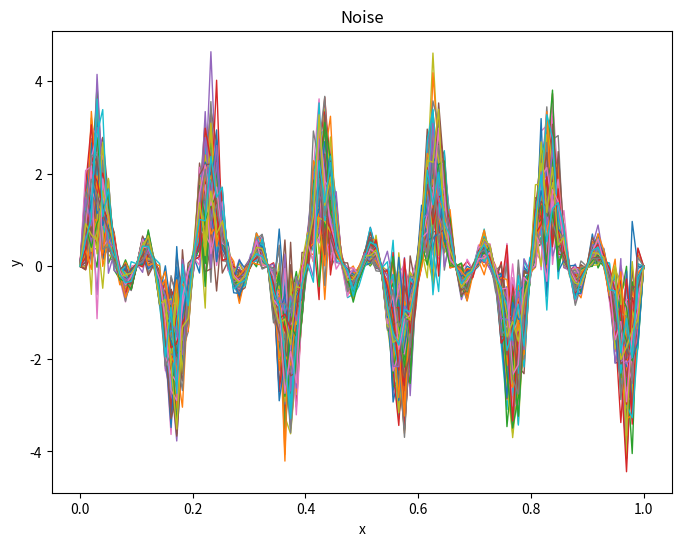
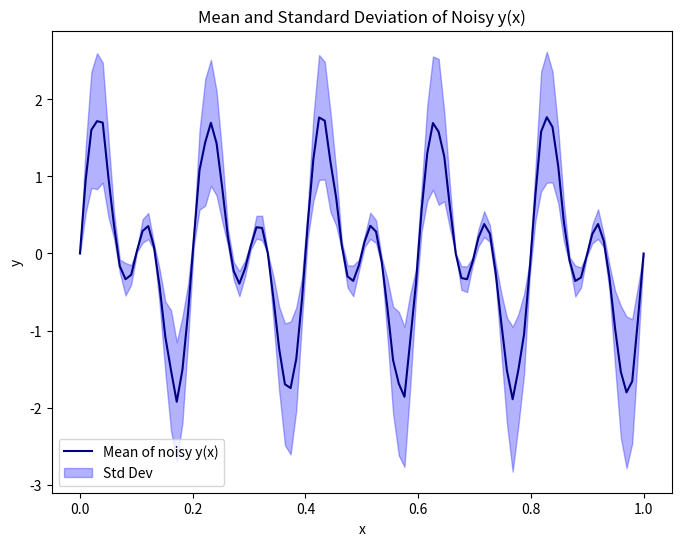
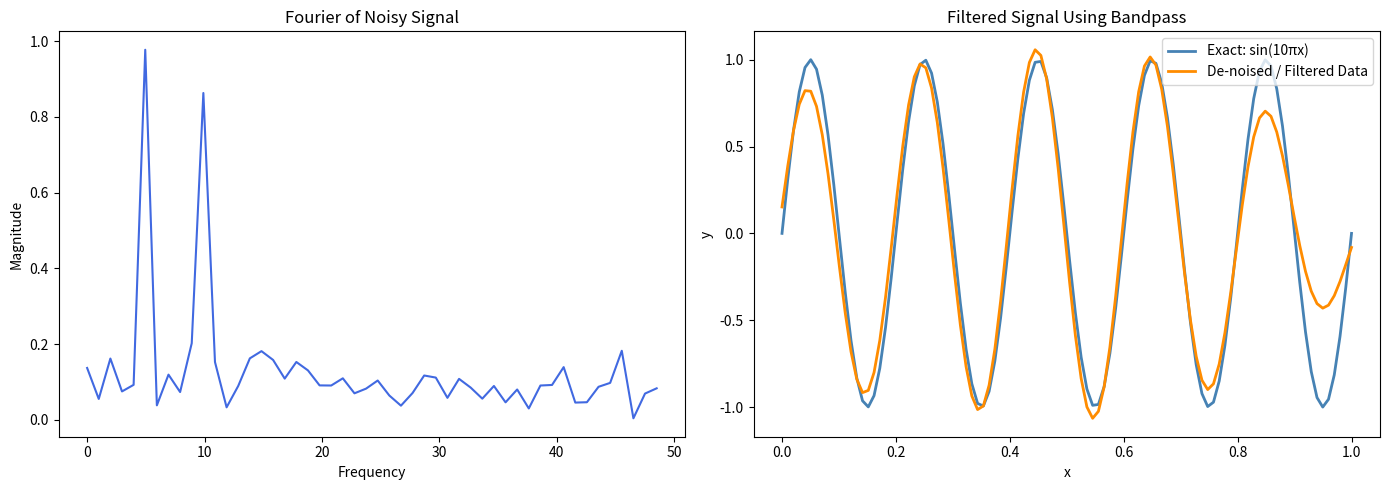

Python code for these plots, in order:
# -*- coding: utf-8 -*-
"""Question_1

Automatically generated by Colab.

Original file is located at
    https://colab.research.google.com/<link-removed>
"""

import numpy as np
import matplotlib.pyplot as plt

# This creates an array an x of 100 evenly spaced numbers.
x = np.linspace(0, 1, 100)

# Function given to us in the question is y = sin(10πx) + sin(20πx)
y_actual = np.sin(10 * np.pi * x) + np.sin(20 * np.pi * x) #This actually hold the noise free value.

# Generate 100 noise samples
total_num = 100
y_noise = []

# This loops adds noise to the signal
for _ in range(total_num):
    # Calculate SD
    noise_std = np.abs(y_actual) / 2
    noise = np.random.normal(0, noise_std)
    # This steps adds noise
    y_noisy = y_actual + noise
    y_noise.append(y_noisy)

# Convert list to numpy array
y_noise_array = np.array(y_noise)

# Plot all the 100 lines
plt.figure(figsize=(8, 6))
for i in range(total_num):
    plt.plot(x, y_noise_array[i], linewidth=1)

plt.xlabel('x')
plt.ylabel('y')
plt.title('Noise')
plt.grid(False)
plt.show()

import numpy as np
import matplotlib.pyplot as plt

# This creates an array an x of 100 evenly spaced numbers.
x = np.linspace(0, 1, 100)

# Function given to us in the question is y = sin(10πx) + sin(20πx)
y_true = np.sin(10 * np.pi * x) + np.sin(20 * np.pi * x)

# Generate 100 noise samples
num_instances = 100
y_noisy_instances = []

# This loops adds noise to the signal
for _ in range(num_instances):
    noise_std = np.abs(y_true) / 2  # Standard deviation of the noise
    noise = np.random.normal(0, noise_std)  # Gaussian noise
    y_noisy = y_true + noise
    y_noisy_instances.append(y_noisy)

# Convert list to numpy array
y_noisy_array = np.array(y_noisy_instances)

# Calculate mean and standard deviation
y_mean = np.mean(y_noisy_array, axis=0)
y_std = np.std(y_noisy_array, axis=0)

# Here I am showig mean and std deviation as shaded region
plt.figure(figsize=(8, 6))
plt.plot(x, y_mean, color='navy', label='Mean of noisy y(x)')
plt.fill_between(x, y_mean - y_std, y_mean + y_std, color='blue', alpha=0.3, label='Std Dev')

plt.xlabel('x')
plt.ylabel('y')
plt.title('Mean and Standard Deviation of Noisy y(x)')
plt.legend()
plt.grid(False)
plt.show()

import numpy as np
import matplotlib.pyplot as plt
from scipy.fft import fft, fftfreq
from scipy.signal import butter, filtfilt

# This here will create signal with both components for the given function in the question sin(10πx) + sin(20πx)
x = np.linspace(0, 1, 100)
y_func = np.sin(10 * np.pi * x) + np.sin(20 * np.pi * x)
std = np.abs(y_func) / 2
noisy_input = y_func + np.random.normal(0, std)

# Fourier Transform Function
N = len(x)
T = x[1] - x[0]
yf = fft(noisy_input)
xf = fftfreq(N, T)[:N // 2]

# Here I am applying Butterworth Bandpass Filter
low = 4.0
high = 6.0
order = 2
nyquist = 0.5 / T
low = low / nyquist
high = high / nyquist

b, a = butter(order, [low, high], btype='band')
filtered_data = filtfilt(b, a, noisy_input)

# Plotting
plt.figure(figsize=(14, 5))

# FFT
plt.subplot(1, 2, 1)
plt.plot(xf, 2.0 / N * np.abs(yf[0:N // 2]), color='royalblue')
plt.title('Fourier of Noisy Signal')
plt.xlabel('Frequency')
plt.ylabel('Magnitude')

# Plotting the results for the comparison
plt.subplot(1, 2, 2)
plt.plot(x, np.sin(10 * np.pi * x), label='Exact: sin(10πx)', color='steelblue', linewidth=2)
plt.plot(x, filtered_data, label='De-noised / Filtered Data', color='darkorange', linewidth=2)
plt.title('Filtered Signal Using Bandpass')
plt.xlabel('x')
plt.ylabel('y')
plt.legend()

plt.tight_layout()
plt.show()

